Labelled photos from "images", an image-classification folder in zaid-gul/ECG_Classification. The possible labels are: ARR, CHF, NSR.

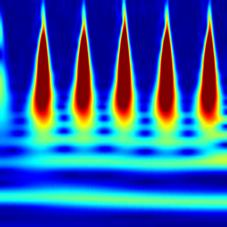
Label: NSR

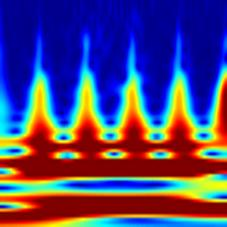
Label: CHF

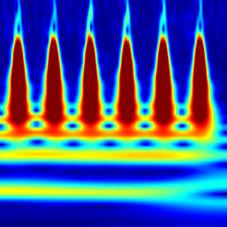
Label: NSR

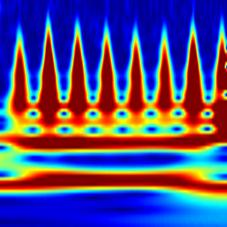
Label: CHF

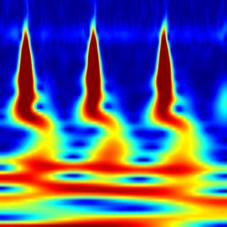
Label: ARR

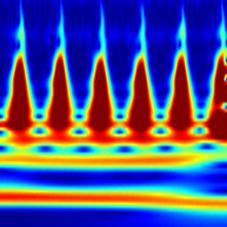
Label: ARR
